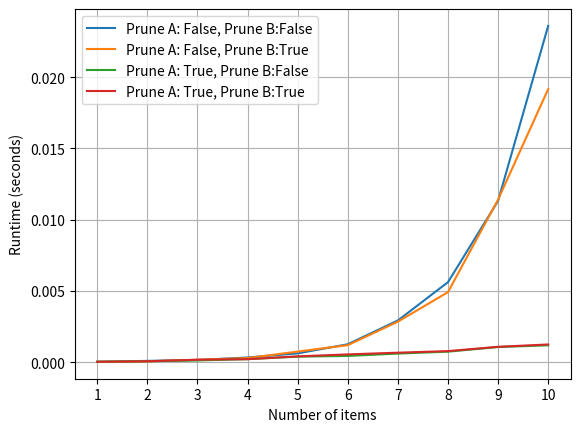

Write the Python code that produced this figure.
from typing import List, Literal
import numpy as np
from copy import deepcopy

import time
from itertools import product, combinations
import matplotlib.pyplot as plt
import random

def assert_values_valid(values: List[List[float]]):
    n_participants = len(values)
    assert n_participants > 0
    n_items = len(values[0])
    assert n_items > 0
    assert all(len(values[i]) == n_items for i in range(n_participants))

    return n_participants, n_items

def calc_rule(items, rule='egalitarian'):
    if rule == 'egalitarian':
        return min(items)
    elif rule == 'max_product':
        return np.prod(items)

def state_space_search_discrete_allocation(values: List[List[float]],
                                            is_prune_a=False,
                                            is_prune_b=False,
                                            rule: Literal['egalitarian', 'max_product'] = 'egalitarian',
                                            is_print=True
                                            ):
    #state space search

    def allocate_item(state, item):
        def add_ith_value(tup, i):
            return tup[:i]+(tup[i]+values[i][item], *tup[i+1:])

        def add_ith_item(tup, i):
            curr_set = tup[i]
            curr_set.add(item)
            return tup[:i]+(curr_set, *tup[i+1:])

        values_so_far, n_items_allocated, allocated_items_so_far = state
        # new_allocations = [print(f'values_so_far: {values_so_far}, n_items_allocated: {n_items_allocated}, allocated_items_so_far: {allocated_items_so_far}')]
        # exit()
        new_allocations = [(add_ith_value(values_so_far, i), n_items_allocated + 1, add_ith_item(deepcopy(allocated_items_so_far), i)) for i in range(n_participants)]
        # for i_participant in range(n_participants):
            
        #     new_allocations[i_participant][0][i_participant] += values[i_participant][item]
        #     new_allocations[i_participant][2][i_participant].add(item)
        
        return new_allocations

    def prune_a(state_space):
        unique_states = set([state[0] for state in state_space])
        new_unique_states = []
        for state in state_space:
            if state[0] in unique_states:
                unique_states.remove(state[0])
                new_unique_states.append(state)
        return new_unique_states

    def prune_b(state_space):
        def pessimistic_bound(state):
            curr_values, curr_n_items_allocated, curr_items = state
            # n_remaining_items = n_items - curr_n_items_allocated
            remaining_items = set(range(n_items)) - set(range(curr_n_items_allocated))
            # items_each_gets = tuple(set() for _ in range(n_participants))
            # for i in range(n_participants-1):
            #     n_items_i_gets = random.randint(0, len(remaining_items))
            #     items_i_gets = random.sample(remaining_items, n_items_i_gets)

            #     remaining_items -= set(items_i_gets)
            #     items_each_gets[i].update(items_i_gets)
                
            # items_each_gets[-1].update(remaining_items)

            # final_items = tuple(curr_items[i].union(items_each_gets[i]) for i in range(n_participants))
            final_items = tuple(curr_items[i].union(remaining_items) if i==0 else curr_items[i] for i in range(n_participants)) # give everything to 0
            assert set().union(*final_items) == set(range(n_items)), f'{set().union(*final_items)}'
            sums = tuple(sum(values[i][j] for j in final_items[i]) for i in range(n_participants))
            if rule == 'egalitarian':
                return min(sums)
            elif rule == 'max_product':
                return np.prod(sums)
        
        def optimistic_bound(state):
            curr_values, curr_n_items_allocated, curr_items = state
            remaining_items = set(range(n_items)) - set(range(curr_n_items_allocated))

            final_items = tuple(curr_items[i].union(remaining_items) for i in range(n_participants))
            # print(f'opt final_items: {final_items}')
            sums = tuple(sum(values[i][j] for j in final_items[i]) for i in range(n_participants))
            if rule == 'egalitarian':
                return min(sums)
            elif rule == 'max_product':
                return np.prod(sums)
            
        def check_state(state):
            pes = pessimistic_bound(state)
            opt = optimistic_bound(state)
            
            # print(f'state: {state}, pes: {pes}, opt: {opt}')
            # if pes >= opt:
            #     print(f'pruned_b state: {state}, pes: {pes}, opt: {opt}')
            return state[1]==n_items or pes < opt
            

        new_state_space = list(filter(check_state, state_space))

        return new_state_space

    n_participants, n_items = assert_values_valid(values)

    empty_allocation = tuple([0]*n_participants), 0, tuple(set() for _ in range(n_participants))
    state_space = [empty_allocation]
    curr_round = 0
    while curr_round < n_items:
        if state_space[0][1] != curr_round:
            curr_round+=1
            if curr_round == n_items:
                break
            
            if is_prune_a:
                state_space=prune_a(state_space)
            if is_prune_b:
                state_space=prune_b(state_space)

        state = state_space.pop(0)
        state_space.extend(allocate_item(state, state[1]))

    if rule == 'egalitarian':
        rule_fn = lambda state: min(state[0])
    elif rule == 'max_product':
        rule_fn = lambda state: np.prod(state[0])

    best_allocation = max(state_space, key=rule_fn)
    values, _, items = best_allocation
    if is_print:
        for i in range(n_participants):
            print(f'Participant {i} gets items {items[i]} with value {values[i]}')

    return values, items

def brute_force_discrete_allocation(values: List[List[float]], rule: Literal['egalitarian', 'max_product'] = 'egalitarian', is_print=True):
    n_participants, n_items = assert_values_valid(values)


    def generate_options(n_participants, items={1,3,5}):

        if n_participants == 1:
            # print(f'items: {items}')
            yield (items,)
        else:
            for k in range(0, len(items)+1):
                for items0 in combinations(items, k):
                    # print(f'items0: {items0}')
                    remaining_items = items - set(items0)
                    for option in generate_options(n_participants-1, remaining_items):
                        yield (set(items0), *option)

    rets = []

    for option in generate_options(n_participants, set(range(n_items))):
        final_value = tuple(sum(values[i][j] for j in option[i]) for i in range(n_participants))
        ret = calc_rule(final_value, rule=rule)
        rets.append((ret, option))

    return max(rets, key=lambda x: x[0])



def plot_runtime(n_items=10):
    times = tuple([] for _ in range(4))
    x = range(1, n_items+1)
    
    for i in x:
        values = [[1]*i for _ in range(2)]
        for j, (is_prune_a, is_prune_b) in enumerate(product([False, True], repeat=2)):

            start = time.time()
            ret = state_space_search_discrete_allocation(values, is_prune_a=is_prune_a, is_prune_b=is_prune_b, is_print=False)
            end = time.time()
            times[j].append(end-start)

            if j==0:
                optimal_result = ret
            else:
                assert all(np.allclose(optimal_result[0][i], ret[0][i]) for i in range(2)), f'Results should be the same: ret:{ret[0]} != opt:{optimal_result[0]}'

            

    
    for i, (is_prune_a, is_prune_b) in enumerate(product([False, True], repeat=2)):
        plt.plot(x, times[i], label=f'Prune A: {is_prune_a}, Prune B:{is_prune_b}')

    plt.xlabel('Number of items')
    plt.ylabel('Runtime (seconds)')
    plt.xticks(x, x)
    plt.grid()
    plt.legend()
    plt.show()

def test():
    def test_case(values, rule='egalitarian'):
        ret00 = state_space_search_discrete_allocation(values, rule=rule, is_print=False)
        opt = brute_force_discrete_allocation(values, rule=rule)[0]
        assert calc_rule(ret00[0], rule=rule) == opt, f'{min(ret00[0])} != {opt}'

        ret01 = state_space_search_discrete_allocation(values, rule=rule, is_print=False, is_prune_a=False, is_prune_b=True)
        assert calc_rule(ret01[0], rule=rule) == opt

        ret10 = state_space_search_discrete_allocation(values, rule=rule, is_print=False, is_prune_a=True, is_prune_b=False)
        assert calc_rule(ret10[0], rule=rule) == opt

        ret11 = state_space_search_discrete_allocation(values, rule=rule, is_print=False, is_prune_a=True, is_prune_b=True)
        assert calc_rule(ret11[0], rule=rule) == opt

    def test1():
        # example from lecture
        values = [[11, 11, 55], [22, 22, 33], [33, 44, 0]]
        test_case(values)
        test_case(values, rule='max_product')

    def test2(n=5, m=5):

        for i in range(2, n):
            for j in range(1, m):
                values = [[1]*j]*i
                try:
                    test_case(values)
                except:
                    print(f'values: {values}')
                    print(f'i: {i}, j: {j}')

                
                test_case(values, rule='max_product')

    test1()
    test2()

if __name__ == "__main__":
    values = [[1, 2, 3], [4, 5, 6]]
    state_space_search_discrete_allocation(values, rule='egalitarian', is_print=True)

    values = [[1]*10 for _ in range(2)]
    state_space_search_discrete_allocation(values, rule='egalitarian', is_print=True)

    test()

    plot_runtime(n_items=10)